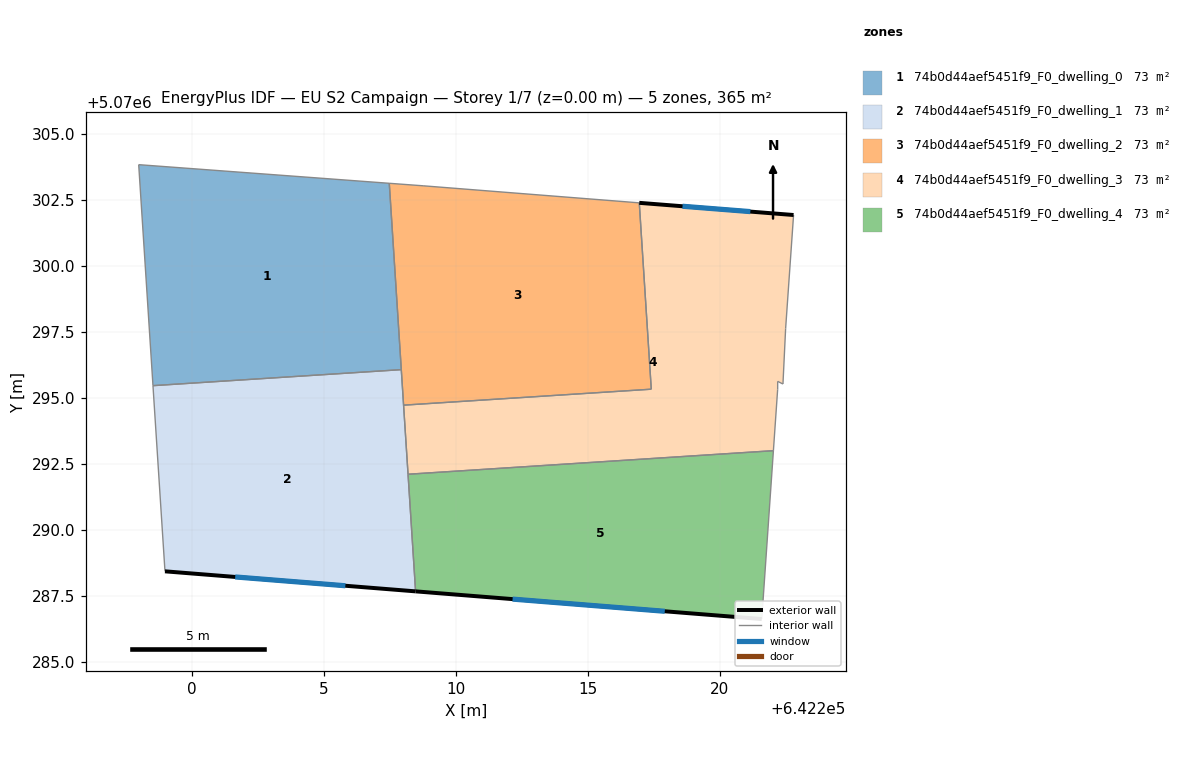
=== STOREY PLAN SPEC (per zone: floor XY polygon, exterior-wall plan segments, windows/doors) ===
zone 1: 74b0d44aef5451f9_F0_dwelling_0  (72.9 m²)
  floor: (642207.47, 5070303.14) (642207.93, 5070296.08) (642198.52, 5070295.47) (642197.98, 5070303.84)
  interior walls: 4
zone 2: 74b0d44aef5451f9_F0_dwelling_1  (72.9 m²)
  floor: (642207.93, 5070296.08) (642208.47, 5070287.67) (642198.97, 5070288.43) (642198.52, 5070295.47)
  exterior wall: (642198.97, 5070288.43) – (642208.47, 5070287.67)  [9.5 m]
    window: (642201.63, 5070288.22) – (642205.81, 5070287.89)  [5.5 m²]
  interior walls: 5
zone 3: 74b0d44aef5451f9_F0_dwelling_2  (72.9 m²)
  floor: (642216.95, 5070302.40) (642217.40, 5070295.33) (642208.01, 5070294.73) (642207.47, 5070303.14) (642208.78, 5070303.04)
  interior walls: 6
zone 4: 74b0d44aef5451f9_F0_dwelling_3  (72.9 m²)
  floor: (642222.79, 5070301.94) (642222.49, 5070297.63) (642222.39, 5070295.53) (642222.19, 5070295.63) (642222.19, 5070295.33) (642222.03, 5070293.00) (642208.18, 5070292.11) (642208.01, 5070294.73) (642217.40, 5070295.33) (642216.95, 5070302.40)
  exterior wall: (642222.79, 5070301.94) – (642216.95, 5070302.40)  [5.9 m]
    window: (642221.15, 5070302.07) – (642218.58, 5070302.27)  [3.4 m²]
  interior walls: 9
zone 5: 74b0d44aef5451f9_F0_dwelling_4  (72.9 m²)
  floor: (642222.03, 5070293.00) (642221.59, 5070286.62) (642208.47, 5070287.67) (642208.18, 5070292.11)
  exterior wall: (642208.47, 5070287.67) – (642221.59, 5070286.62)  [13.2 m]
    window: (642212.14, 5070287.38) – (642217.91, 5070286.92)  [7.6 m²]
  interior walls: 3

=== DERIVED (storey summary) ===
Building: EU S2 Campaign
Storey: 1 of 7  (floor level z = 0.00 m)
Storey gross floor area: 364.7 m²
Zones on this storey: 5
  - 74b0d44aef5451f9_F0_dwelling_0: floor 72.9 m²
  - 74b0d44aef5451f9_F0_dwelling_1: floor 72.9 m²; exterior wall 9.5 m (28.6 m²); 1 window(s) 5.5 m²; WWR 19.3%
  - 74b0d44aef5451f9_F0_dwelling_2: floor 72.9 m²
  - 74b0d44aef5451f9_F0_dwelling_3: floor 72.9 m²; exterior wall 5.9 m (17.6 m²); 1 window(s) 3.4 m²; WWR 19.3%
  - 74b0d44aef5451f9_F0_dwelling_4: floor 72.9 m²; exterior wall 13.2 m (39.5 m²); 1 window(s) 7.6 m²; WWR 19.3%
Zone adjacency (shared interzone walls):
  - 74b0d44aef5451f9_F0_dwelling_0 ↔ 74b0d44aef5451f9_F0_dwelling_1
  - 74b0d44aef5451f9_F0_dwelling_0 ↔ 74b0d44aef5451f9_F0_dwelling_2
  - 74b0d44aef5451f9_F0_dwelling_1 ↔ 74b0d44aef5451f9_F0_dwelling_2
  - 74b0d44aef5451f9_F0_dwelling_1 ↔ 74b0d44aef5451f9_F0_dwelling_3
  - 74b0d44aef5451f9_F0_dwelling_1 ↔ 74b0d44aef5451f9_F0_dwelling_4
  - 74b0d44aef5451f9_F0_dwelling_2 ↔ 74b0d44aef5451f9_F0_dwelling_3
  - 74b0d44aef5451f9_F0_dwelling_3 ↔ 74b0d44aef5451f9_F0_dwelling_4